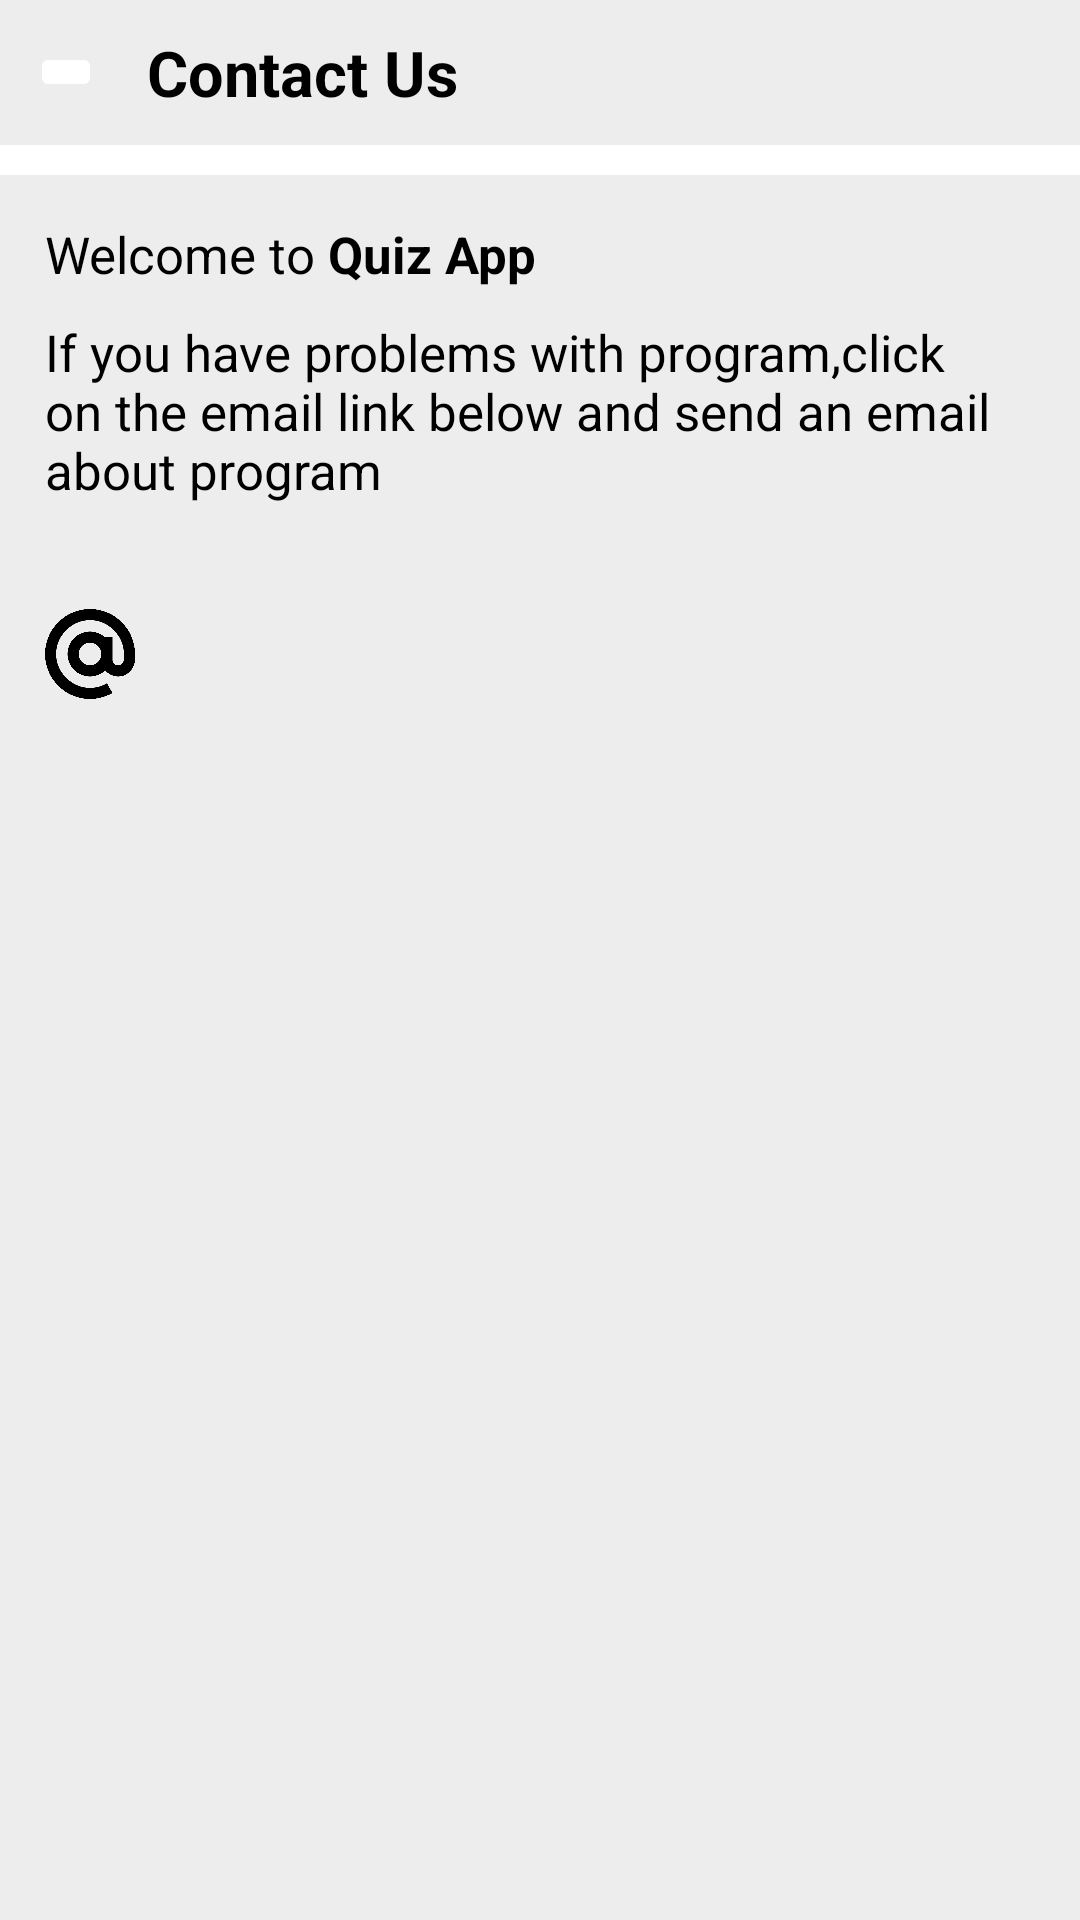

Write the Android layout XML for this screen, with the resource values it uses.
<!-- AndroidManifest.xml: application theme Theme.QuizApp -->
<!-- res/layout/activity_contactus.xml -->
<?xml version="1.0" encoding="utf-8"?>
<LinearLayout xmlns:android="http://schemas.android.com/apk/res/android"
    xmlns:app="http://schemas.android.com/apk/res-auto"
    xmlns:tools="http://schemas.android.com/tools"
    android:layout_width="match_parent"
    android:layout_height="match_parent"
    android:background="@color/white"
    android:orientation="vertical"
    tools:context=".drawerlayout.ContactusActivity">
    <LinearLayout
        android:layout_width="match_parent"
        android:layout_height="wrap_content"
        android:background="#12000000"
        android:padding="10dp"
        android:outlineAmbientShadowColor="@color/black"
        android:orientation="vertical">
        <LinearLayout
            android:layout_width="wrap_content"
            android:layout_height="wrap_content"
            android:gravity="center"
            >
            <ImageButton
                android:layout_width="wrap_content"
                android:layout_height="wrap_content"
                android:id="@+id/backdrawercontact"
                android:src="@drawable/backarrow"
                android:backgroundTint="@color/white"/>
            <TextView
                android:layout_width="wrap_content"
                android:layout_height="wrap_content"
                android:layout_marginLeft="15dp"
                android:textSize="21sp"
                android:textStyle="bold"
                android:text="Contact Us"
                android:textColor="@color/black"/>

        </LinearLayout>

    </LinearLayout>
    <LinearLayout
        android:layout_width="match_parent"
        android:layout_height="match_parent"
        android:orientation="vertical"
        android:background="#12000000"
        android:padding="15dp"
        android:layout_marginTop="10dp">
        <LinearLayout
            android:layout_width="wrap_content"
            android:layout_height="wrap_content"
            android:orientation="horizontal">
            <TextView
                android:layout_width="wrap_content"
                android:layout_height="wrap_content"
                android:textColor="@color/black"
                android:text="Welcome to "
                android:textSize="17sp"/>
            <TextView
                android:layout_width="wrap_content"
                android:layout_height="wrap_content"
                android:textColor="@color/black"
                android:textStyle="bold"
                android:text="@string/app_name"
                android:textSize="17sp"/>
        </LinearLayout>
        <LinearLayout
            android:layout_width="match_parent"
            android:layout_height="match_parent"
            android:orientation="vertical"
            android:layout_marginTop="10dp">
            <LinearLayout
                 android:layout_width="match_parent"
                android:layout_height="wrap_content"
                android:orientation="vertical">
                <TextView
                    android:layout_width="wrap_content"
                    android:layout_height="wrap_content"
                    android:text="If you have problems with program,click on the email link below and send an email about program"
                    android:textSize="17sp"
                    android:textColor="#000000"
                    android:gravity="center_vertical"/>

                <LinearLayout
                    android:layout_width="match_parent"
                    android:layout_height="wrap_content"
                    android:layout_marginTop="30dp"
                    android:orientation="horizontal"
                    android:gravity="center_vertical">
                    <ImageView
                        android:layout_width="40dp"
                        android:layout_height="40dp"
                        android:src="@drawable/aticon"
                        android:paddingRight="10dp"
                        android:textColor="#000000"
                        android:textStyle="bold"
                        android:textSize="24sp"/>
                    <TextView
                        android:layout_width="wrap_content"
                        android:layout_height="wrap_content"
                        android:textSize="15sp"
                        android:textAllCaps="false"
                        android:textStyle="italic"
                        android:linksClickable="true"
                        android:autoLink="email"
                        android:textColorLink="#3949AB"
                        android:id="@+id/openmyemail"
                        android:background="@android:color/transparent"/>
                </LinearLayout>
            </LinearLayout>
            </LinearLayout>


        </LinearLayout>
</LinearLayout>
<!-- resources referenced by this layout -->
<resources>
  <color name="black">#FF000000</color>
  <color name="white">#FFFFFFFF</color>
  <!-- drawable aticon: png bitmap (drawable-v24, 28949 bytes) -->
  <string name="app_name">Quiz App</string>
  <style name="Theme.QuizApp" parent="Theme.MaterialComponents.NoActionBar">
          
          <item name="colorPrimary">@color/purple_500</item>
          <item name="colorPrimaryVariant">@color/transblack</item>
          <item name="colorOnPrimary">@color/teal_200</item>
          <item name="android:navigationBarColor">@color/teal_200</item>
          <item name="android:forceDarkAllowed" tools:targetApi="q"> false </item>
          
          <item name="colorSecondary">@color/teal_200</item>
          <item name="colorSecondaryVariant">@color/teal_700</item>
          <item name="colorOnSecondary">@color/black</item>
          
          <item name="android:statusBarColor" tools:targetApi="l">?attr/colorPrimaryVariant</item>
          
      </style>
  <color name="purple_500">#FF6200EE</color>
  <color name="transblack">#031C32</color>
  <color name="teal_200">#FF03DAC5</color>
  <color name="teal_700">#FF018786</color>
</resources>
